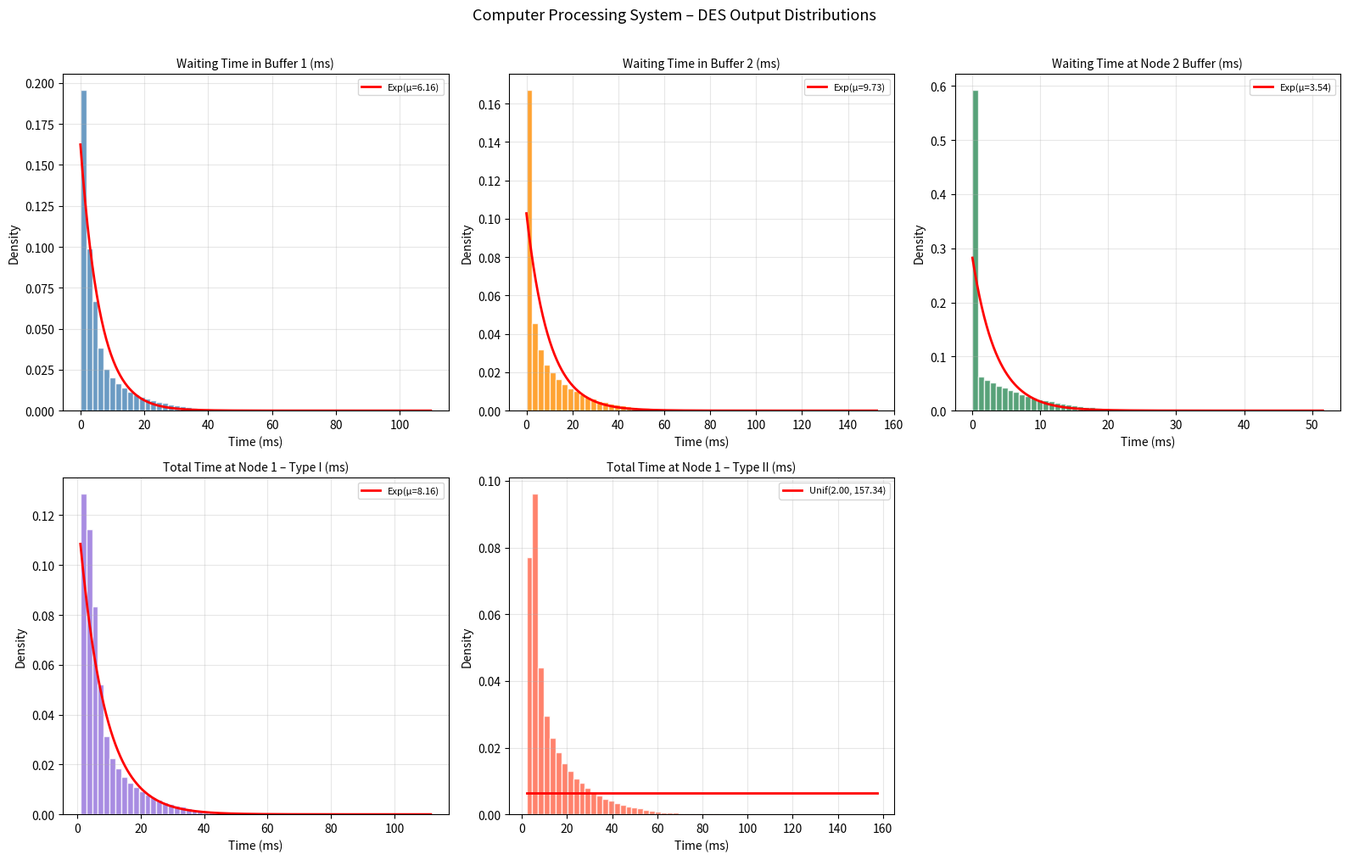

This figure's Python source:
"""
Discrete-Event Simulation – Computer Processing System
=======================================================
Implements the full 12-step simulation project cycle described in
projectOutline.md.

System architecture
-------------------
  Arrivals  ──►  Buffer 1 (Type I)  ─┐
                                      ├─► Node 1 processor ──► Router ──► Node 2 (2 processors)
  Arrivals  ──►  Buffer 2 (Type II) ─┘

Node 1 alternates between Buffer 1 (50 ms window) and Buffer 2 (30 ms window).
A current packet is never interrupted – the switch waits until service completes.

Usage
-----
    python simulation.py

Outputs:
  • Console report with point estimates and 95% confidence intervals
  • Chi-square goodness-of-fit results
  • histograms.png  – six histogram panels with fitted PDF overlays
"""

import heapq
import math
import os
import random

import matplotlib
matplotlib.use("Agg")          # non-interactive backend (safe for all environments)
import matplotlib.pyplot as plt
import numpy as np
from scipy import stats

# ---------------------------------------------------------------------------
# Event-type constants (integers kept small for fast comparisons)
# ---------------------------------------------------------------------------
ARRIVAL_1    = 0   # Type I packet arrives at Buffer 1
ARRIVAL_2    = 1   # Type II packet arrives at Buffer 2
DEPARTURE_N1 = 2   # Node 1 processor finishes a packet
DEPARTURE_N2 = 3   # One of Node 2's processors finishes
SWITCH_N1    = 4   # Node 1 buffer-phase timer fires

# Phase durations (ms)
PHASE_DUR = {1: 50.0, 2: 30.0}


# ---------------------------------------------------------------------------
# Random variate generators  (inverse-transform method)
# ---------------------------------------------------------------------------

def _rvg_interarrival_1(rng):
    """Type I inter-arrival: X = -4 ln(U)  [mean = 4 ms]"""
    return -4.0 * math.log(rng.random())


def _rvg_interarrival_2(rng):
    """Type II inter-arrival: X = -12 ln(U)  [mean = 12 ms]"""
    return -12.0 * math.log(rng.random())


def _rvg_service_b1(rng):
    """Node 1, Buffer 1 service: X = 1 + 2U  [Uniform(1, 3)]"""
    return 1.0 + 2.0 * rng.random()


def _rvg_service_b2(rng):
    """Node 1, Buffer 2 service: X = 2 + 4U  [Uniform(2, 6)]"""
    return 2.0 + 4.0 * rng.random()


def _rvg_service_n2(rng):
    """Node 2 processor service: X = -5 ln(U)  [Exp, mean = 5 ms]"""
    return -5.0 * math.log(rng.random())


# ---------------------------------------------------------------------------
# Simulation class  (one replication)
# ---------------------------------------------------------------------------

class Simulation:
    """
    Single replication of the discrete-event simulation.

    Parameters
    ----------
    sim_time : float
        Simulation horizon in milliseconds.
    rng : random.Random
        Seeded RNG instance (ensures reproducibility per replication).
    """

    def __init__(self, sim_time, rng):
        self.sim_time = sim_time
        self.rng      = rng

        # Future Event List: min-heap of (time, seq, event_type, data)
        self._fel  = []
        self._seq  = 0            # monotonic tie-breaker

        # ── Clock ──────────────────────────────────────────────────────────
        self.clock = 0.0

        # ── Node 1 state ───────────────────────────────────────────────────
        # Each buffer stores the clock-time at which the packet arrived
        self.buf1 = []            # Type I packets waiting
        self.buf2 = []            # Type II packets waiting

        self.n1_busy           = False   # True while processor is occupied
        self.n1_serving        = None    # 1 or 2 – which buffer is being served
        self.n1_phase          = 1       # current priority phase (1=B1, 2=B2)
        self.n1_switch_pending = False   # True when the phase timer expired
                                         # mid-service (switch deferred)

        # ── Node 2 state ───────────────────────────────────────────────────
        self.n2_buf    = []              # shared buffer: arrival times
        self.n2_busy   = [False, False]  # per-processor busy flags

        # ── Statistical accumulators ───────────────────────────────────────
        self._area_t  = 0.0      # last clock update for area integrals

        # Time-weighted area integrals (Σ queue_length × Δt)
        self.area_q1_wait  = 0.0   # Buffer 1 – waiting packets only
        self.area_q1_total = 0.0   # Buffer 1 – waiting + in service
        self.area_q2_wait  = 0.0
        self.area_q2_total = 0.0
        self.area_qn2      = 0.0   # Node 2 shared buffer (waiting only)

        # Per-packet sample lists
        self.wait_b1     = []   # waiting times in Buffer 1
        self.wait_b2     = []   # waiting times in Buffer 2
        self.wait_n2     = []   # waiting times in Node 2 buffer
        self.sojourn_b1  = []   # wait + service at Node 1 – Type I
        self.sojourn_b2  = []   # wait + service at Node 1 – Type II

        # Packet counters
        self.n_type1      = 0   # Type I arrivals
        self.n_type2      = 0   # Type II arrivals
        self.n_exit_n1    = 0   # packets that leave Node 1 (all types, pre-routing)
        self.n_discard    = 0   # Type II packets discarded (50 % rule)
        self.n_redirect   = 0   # packets redirected by Router 1
        self.n_had_wait_b1 = 0  # Type I packets that found a non-empty/busy B1
        self.n_had_wait_b2 = 0  # Type II packets that found a non-empty/busy B2

    # ── Internal helpers ───────────────────────────────────────────────────

    def _schedule(self, time, etype, data=None):
        """Push an event onto the Future Event List."""
        self._seq += 1
        heapq.heappush(self._fel, (time, self._seq, etype, data))

    def _update_areas(self):
        """
        Accumulate time-weighted queue-length integrals.
        Must be called at the START of every event handler, before any
        state modification, so that the integral reflects the state that
        persisted from the previous event up to now.
        """
        dt = self.clock - self._area_t
        if dt <= 0.0:
            return

        q1 = len(self.buf1)
        q2 = len(self.buf2)
        s1 = 1 if (self.n1_busy and self.n1_serving == 1) else 0
        s2 = 1 if (self.n1_busy and self.n1_serving == 2) else 0

        self.area_q1_wait  += q1 * dt
        self.area_q1_total += (q1 + s1) * dt
        self.area_q2_wait  += q2 * dt
        self.area_q2_total += (q2 + s2) * dt
        self.area_qn2      += len(self.n2_buf) * dt

        self._area_t = self.clock

    # ── Main loop ──────────────────────────────────────────────────────────

    def run(self):
        """Execute the simulation until sim_time is reached."""
        # Seed the FEL with first arrivals and the first phase-switch timer
        self._schedule(_rvg_interarrival_1(self.rng), ARRIVAL_1)
        self._schedule(_rvg_interarrival_2(self.rng), ARRIVAL_2)
        self._schedule(PHASE_DUR[1], SWITCH_N1)

        while self._fel:
            time, _, etype, data = heapq.heappop(self._fel)
            if time > self.sim_time:
                break

            self._update_areas()   # update integrals BEFORE changing state
            self.clock = time

            if   etype == ARRIVAL_1:    self._on_arrival_1()
            elif etype == ARRIVAL_2:    self._on_arrival_2()
            elif etype == DEPARTURE_N1: self._on_departure_n1(data)
            elif etype == DEPARTURE_N2: self._on_departure_n2(data)
            elif etype == SWITCH_N1:    self._on_switch_n1()

    # ── Event handlers ─────────────────────────────────────────────────────

    def _on_arrival_1(self):
        """Type I packet arrives at Buffer 1."""
        self.n_type1 += 1
        # Schedule the next Type I arrival
        self._schedule(self.clock + _rvg_interarrival_1(self.rng), ARRIVAL_1)

        # Packet must wait if Node 1 is already busy (serving B1 or B2)
        if self.n1_busy:
            self.n_had_wait_b1 += 1

        self.buf1.append(self.clock)   # enqueue with arrival timestamp

        # If Node 1 is idle, start service immediately
        if not self.n1_busy:
            self._start_n1()

    def _on_arrival_2(self):
        """Type II packet arrives at Buffer 2."""
        self.n_type2 += 1
        self._schedule(self.clock + _rvg_interarrival_2(self.rng), ARRIVAL_2)

        if self.n1_busy:
            self.n_had_wait_b2 += 1

        self.buf2.append(self.clock)

        if not self.n1_busy:
            self._start_n1()

    def _start_n1(self):
        """
        Pick the next packet for Node 1 service based on the current phase
        and pending-switch flag, then schedule its departure.
        """
        buf = self._select_buf()
        if buf is None:
            return   # both buffers empty – Node 1 stays idle

        self.n1_busy    = True
        self.n1_serving = buf

        if buf == 1:
            arr_time = self.buf1.pop(0)
            wait     = self.clock - arr_time
            self.wait_b1.append(wait)
            svc = _rvg_service_b1(self.rng)
            self.sojourn_b1.append(wait + svc)
        else:
            arr_time = self.buf2.pop(0)
            wait     = self.clock - arr_time
            self.wait_b2.append(wait)
            svc = _rvg_service_b2(self.rng)
            self.sojourn_b2.append(wait + svc)

        self._schedule(self.clock + svc, DEPARTURE_N1, buf)

    def _select_buf(self):
        """
        Determine which buffer to serve next.

        Rules (in priority order):
        1. If a phase-switch is pending, try to serve the NEW phase's buffer.
           If that buffer is empty, serve the other (or None if both empty).
        2. Otherwise serve the CURRENT phase's buffer; fall back to the other.
        Returns the buffer number (1 or 2) or None if both are empty.
        """
        b1 = bool(self.buf1)
        b2 = bool(self.buf2)

        if not b1 and not b2:
            return None

        if self.n1_switch_pending:
            self.n1_switch_pending = False
            target = self.n1_phase   # the phase we just switched TO
            if (target == 1 and b1) or (target == 2 and b2):
                return target
            # Target buffer is empty – serve whichever buffer has packets
            return 1 if b1 else 2

        # No pending switch: honour current phase priority
        if self.n1_phase == 1:
            return 1 if b1 else 2
        else:
            return 2 if b2 else 1

    def _on_departure_n1(self, buf):
        """
        A packet finishes service at Node 1.

        Routing logic
        -------------
        • Type II (buf == 2): discard with probability 0.5.
        • Remaining packets: forward to Node 2 unless Router 1 redirects
          (condition: more than 5 packets already waiting in Node 2 buffer).
        """
        self.n1_busy = False
        self.n_exit_n1 += 1

        # ── Type II discard check ─────────────────────────────────────────
        if buf == 2 and self.rng.random() <= 0.5:
            self.n_discard += 1
            self._start_n1()   # start next Node 1 service before returning
            return

        # ── Router 1: redirect if Node 2 buffer is over capacity ──────────
        if len(self.n2_buf) > 5:
            self.n_redirect += 1
        else:
            self.n2_buf.append(self.clock)   # add to Node 2 shared buffer
            self._start_n2()                 # assign to a free processor if any

        # Start serving the next waiting packet at Node 1
        self._start_n1()

    def _start_n2(self):
        """
        Assign waiting Node 2 packets to any free processors (greedy).
        Called whenever a new packet enters the Node 2 buffer OR a
        processor becomes free.
        """
        for proc in (0, 1):
            if not self.n2_busy[proc] and self.n2_buf:
                arr_time = self.n2_buf.pop(0)
                wait     = self.clock - arr_time
                self.wait_n2.append(wait)
                self.n2_busy[proc] = True
                self._schedule(
                    self.clock + _rvg_service_n2(self.rng),
                    DEPARTURE_N2,
                    proc,
                )

    def _on_departure_n2(self, proc):
        """A Node 2 processor finishes; free it and pull the next queued packet."""
        self.n2_busy[proc] = False
        self._start_n2()

    def _on_switch_n1(self):
        """
        Node 1 buffer-phase timer fires.

        Transition the active phase (1 → 2 or 2 → 1) and schedule the
        next phase-switch event.

        If Node 1 is currently serving the OUTGOING phase's buffer, set
        n1_switch_pending so the switch takes effect after the current
        packet's service completes.
        If Node 1 is idle, immediately start serving from the new phase.
        """
        old_phase       = self.n1_phase
        self.n1_phase   = 3 - old_phase            # toggle: 1↔2
        self._schedule(self.clock + PHASE_DUR[self.n1_phase], SWITCH_N1)

        if self.n1_busy and self.n1_serving == old_phase:
            # Mid-service on the outgoing phase → defer switch
            self.n1_switch_pending = True
        elif not self.n1_busy:
            # Idle → start serving the new phase (or whatever is available)
            self._start_n1()
        # If busy serving the NEW phase already, no action needed

    # ── Results ────────────────────────────────────────────────────────────

    def results(self):
        """
        Return a dict of scalar performance metrics and raw sample lists.
        Scalars are used across replications for confidence intervals;
        raw lists are pooled for histograms and goodness-of-fit tests.
        """
        T = self.sim_time

        def _mean(lst):
            return float(np.mean(lst)) if lst else 0.0

        total_routed = self.n_exit_n1 - self.n_discard  # reached the router

        return {
            # ── Per-packet mean times ─────────────────────────────────────
            "avg_wait_b1":    _mean(self.wait_b1),
            "avg_wait_b2":    _mean(self.wait_b2),
            "avg_wait_n2":    _mean(self.wait_n2),
            "avg_sojourn_b1": _mean(self.sojourn_b1),   # wait + service, Type I
            "avg_sojourn_b2": _mean(self.sojourn_b2),   # wait + service, Type II
            # ── Time-average queue lengths (Little's-Law compatible) ───────
            "avg_q1_wait":  self.area_q1_wait  / T,
            "avg_q1_total": self.area_q1_total / T,
            "avg_q2_wait":  self.area_q2_wait  / T,
            "avg_q2_total": self.area_q2_total / T,
            "avg_qn2":      self.area_qn2      / T,
            # ── Probabilities ─────────────────────────────────────────────
            "redirect_prob": (self.n_redirect / total_routed)
                             if total_routed > 0 else 0.0,
            "p_wait_b1": (self.n_had_wait_b1 / self.n_type1)
                         if self.n_type1 > 0 else 0.0,
            "p_wait_b2": (self.n_had_wait_b2 / self.n_type2)
                         if self.n_type2 > 0 else 0.0,
            # ── Raw sample lists (underscore prefix = not a scalar metric) ─
            "_wait_b1":    self.wait_b1,
            "_wait_b2":    self.wait_b2,
            "_wait_n2":    self.wait_n2,
            "_sojourn_b1": self.sojourn_b1,
            "_sojourn_b2": self.sojourn_b2,
        }


# ---------------------------------------------------------------------------
# Multi-replication runner
# ---------------------------------------------------------------------------

_SCALAR_KEYS = [
    "avg_wait_b1", "avg_wait_b2", "avg_wait_n2",
    "avg_sojourn_b1", "avg_sojourn_b2",
    "avg_q1_wait", "avg_q1_total",
    "avg_q2_wait", "avg_q2_total",
    "avg_qn2",
    "redirect_prob", "p_wait_b1", "p_wait_b2",
]

_POOL_KEYS = ["wait_b1", "wait_b2", "wait_n2", "sojourn_b1", "sojourn_b2"]


def run_replications(n_reps=30, sim_time=100_000.0, base_seed=42):
    """
    Run *n_reps* independent replications and collect per-replication
    scalar metrics and pooled sample lists.

    Parameters
    ----------
    n_reps    : number of independent replications
    sim_time  : simulation horizon per replication (ms)
    base_seed : replication i uses seed (base_seed + i)

    Returns
    -------
    accum : dict  key → list of per-replication scalar values
    pools : dict  key → list of all individual sample values (all reps pooled)
    """
    accum = {k: [] for k in _SCALAR_KEYS}
    pools = {k: [] for k in _POOL_KEYS}

    for i in range(n_reps):
        rng = random.Random(base_seed + i)
        sim = Simulation(sim_time, rng)
        sim.run()
        r = sim.results()

        for k in _SCALAR_KEYS:
            accum[k].append(r[k])
        for k in _POOL_KEYS:
            pools[k].extend(r[f"_{k}"])

    return accum, pools


# ---------------------------------------------------------------------------
# Statistics helpers
# ---------------------------------------------------------------------------

def ci_t(data, conf=0.95):
    """
    Compute a t-distribution confidence interval.

    Returns (mean, lower_bound, upper_bound).
    """
    n    = len(data)
    mean = float(np.mean(data))
    if n < 2:
        return mean, mean, mean
    se = float(stats.sem(data))
    h  = se * stats.t.ppf((1.0 + conf) / 2.0, df=n - 1)
    return mean, mean - h, mean + h


def chi_square_gof(data, dist_name):
    """
    Chi-square goodness-of-fit test.

    Parameters
    ----------
    data      : 1-D array-like of observed samples
    dist_name : 'expon' or 'uniform'

    Returns (chi2_stat, degrees_of_freedom, p_value).
    """
    arr = np.array(data, dtype=float)
    n   = len(arr)

    # Fit the distribution
    if dist_name == "expon":
        loc, scale = stats.expon.fit(arr, floc=0.0)
        dist_obj   = stats.expon(loc=loc, scale=scale)
        n_params   = 1   # only scale estimated (loc fixed at 0)
    elif dist_name == "uniform":
        loc, scale = stats.uniform.fit(arr)
        dist_obj   = stats.uniform(loc=loc, scale=scale)
        n_params   = 2   # both loc and scale estimated
    else:
        raise ValueError(f"Unsupported distribution: {dist_name!r}")

    # Bin count (Sturges' rule, minimum 10)
    n_bins = max(10, int(1 + 3.322 * math.log10(n)))
    counts, edges = np.histogram(arr, bins=n_bins)

    expected = np.array([
        n * (dist_obj.cdf(edges[i + 1]) - dist_obj.cdf(edges[i]))
        for i in range(n_bins)
    ])

    # Merge bins with expected frequency < 5 (left-to-right, remainder merged last)
    obs_m, exp_m = [], []
    obs_acc, exp_acc = 0, 0.0
    for o, e in zip(counts, expected):
        obs_acc += o
        exp_acc += e
        if exp_acc >= 5.0:
            obs_m.append(obs_acc)
            exp_m.append(exp_acc)
            obs_acc, exp_acc = 0, 0.0
    if obs_acc > 0:
        if obs_m:
            obs_m[-1] += obs_acc
            exp_m[-1] += exp_acc
        else:
            obs_m.append(obs_acc)
            exp_m.append(exp_acc)

    obs_m = np.array(obs_m, dtype=float)
    exp_m = np.array(exp_m, dtype=float)

    k   = len(obs_m)
    df  = max(k - 1 - n_params, 1)
    chi2_stat = float(np.sum((obs_m - exp_m) ** 2 / exp_m))
    p_value   = float(1.0 - stats.chi2.cdf(chi2_stat, df))
    return chi2_stat, df, p_value


# ---------------------------------------------------------------------------
# Histogram plotting
# ---------------------------------------------------------------------------

_PANEL_CFG = [
    # (pool_key,   title,                                        fit_dist,  colour)
    ("wait_b1",    "Waiting Time in Buffer 1 (ms)",              "expon",   "steelblue"),
    ("wait_b2",    "Waiting Time in Buffer 2 (ms)",              "expon",   "darkorange"),
    ("wait_n2",    "Waiting Time at Node 2 Buffer (ms)",         "expon",   "seagreen"),
    ("sojourn_b1", "Total Time at Node 1 \u2013 Type I (ms)",    "expon",   "mediumpurple"),
    ("sojourn_b2", "Total Time at Node 1 \u2013 Type II (ms)",   "uniform", "tomato"),
]


def plot_histograms(pools, output_dir="."):
    """
    Generate histogram panels with fitted-PDF overlays and save to
    *output_dir*/histograms.png.
    """
    os.makedirs(output_dir, exist_ok=True)
    fig, axes = plt.subplots(2, 3, figsize=(16, 10))
    axes_flat = axes.flatten()

    for idx, (key, title, fit_dist, colour) in enumerate(_PANEL_CFG):
        ax   = axes_flat[idx]
        data = np.array(pools[key], dtype=float)
        if len(data) == 0:
            ax.set_visible(False)
            continue

        ax.hist(data, bins=60, color=colour, edgecolor="white",
                alpha=0.8, density=True)
        ax.set_title(title, fontsize=10)
        ax.set_xlabel("Time (ms)")
        ax.set_ylabel("Density")
        ax.grid(True, alpha=0.3)

        # Fitted PDF overlay
        x = np.linspace(max(0, data.min()), data.max(), 300)
        if fit_dist == "expon":
            loc, scale = stats.expon.fit(data, floc=0.0)
            ax.plot(x, stats.expon.pdf(x, loc=loc, scale=scale),
                    "r-", lw=2, label=f"Exp(μ={scale:.2f})")
        elif fit_dist == "uniform":
            loc, scale = stats.uniform.fit(data)
            ax.plot(x, stats.uniform.pdf(x, loc=loc, scale=scale),
                    "r-", lw=2, label=f"Unif({loc:.2f}, {loc+scale:.2f})")
        ax.legend(fontsize=8)

    axes_flat[-1].set_visible(False)   # sixth panel unused
    fig.suptitle(
        "Computer Processing System – DES Output Distributions",
        fontsize=13, y=1.01,
    )
    plt.tight_layout()
    path = os.path.join(output_dir, "histograms.png")
    plt.savefig(path, dpi=150, bbox_inches="tight")
    plt.close(fig)
    print(f"  Histograms saved → {path}")


# ---------------------------------------------------------------------------
# Console report
# ---------------------------------------------------------------------------

_METRIC_LABELS = [
    ("avg_wait_b1",    "Avg Waiting Time – Buffer 1 (ms)"),
    ("avg_wait_b2",    "Avg Waiting Time – Buffer 2 (ms)"),
    ("avg_wait_n2",    "Avg Waiting Time – Node 2 Buffer (ms)"),
    ("avg_sojourn_b1", "Avg Sojourn at Node 1 – Type I  (wait + service, ms)"),
    ("avg_sojourn_b2", "Avg Sojourn at Node 1 – Type II (wait + service, ms)"),
    ("avg_q1_wait",    "Avg # Type I Pkts Waiting in Buffer 1"),
    ("avg_q1_total",   "Avg # Type I Pkts In-System (wait + serving)"),
    ("avg_q2_wait",    "Avg # Type II Pkts Waiting in Buffer 2"),
    ("avg_q2_total",   "Avg # Type II Pkts In-System (wait + serving)"),
    ("avg_qn2",        "Avg # Packets Waiting in Node 2 Buffer"),
    ("redirect_prob",  "Packet Redirection Probability (Router 1)"),
    ("p_wait_b1",      "Fraction of Type I Pkts That Must Wait in Buffer 1"),
    ("p_wait_b2",      "Fraction of Type II Pkts That Must Wait in Buffer 2"),
]


def print_report(accum, n_reps, sim_time):
    """Print all performance metrics with 95% t-distribution CIs."""
    sep = "=" * 72
    print(f"\n{sep}")
    print("SIMULATION REPORT")
    print(f"  Replications : {n_reps}")
    print(f"  Sim horizon  : {sim_time:,.0f} ms per replication")
    print(sep)

    for key, label in _METRIC_LABELS:
        data = accum[key]
        mean, lo, hi = ci_t(data)
        print(f"\n  {label}")
        print(f"    Point estimate : {mean:10.4f}")
        print(f"    95% CI         : [{lo:.4f},  {hi:.4f}]")

    print(f"\n{sep}\n")


def print_gof(pools):
    """Print chi-square goodness-of-fit results."""
    sep = "=" * 72
    print(sep)
    print("GOODNESS-OF-FIT  (Chi-Square Tests)")
    print(sep)

    tests = [
        ("wait_b1",    "expon",   "Waiting time – Buffer 1       vs Exponential"),
        ("wait_b2",    "expon",   "Waiting time – Buffer 2       vs Exponential"),
        ("wait_n2",    "expon",   "Waiting time – Node 2 buffer  vs Exponential"),
        ("sojourn_b1", "expon",   "Sojourn at Node 1 – Type I    vs Exponential"),
        ("sojourn_b2", "uniform", "Sojourn at Node 1 – Type II   vs Uniform"),
    ]

    for key, dist, label in tests:
        data = pools[key]
        if len(data) < 20:
            print(f"\n  {label}")
            print(f"    Insufficient data ({len(data)} samples)")
            continue
        chi2, df, p = chi_square_gof(data, dist)
        verdict = "fail to reject H0 (good fit)" if p > 0.05 else "REJECT H0 (poor fit)"
        print(f"\n  {label}")
        print(f"    χ²={chi2:.3f},  df={df},  p-value={p:.4f}  →  {verdict}")

    print(f"\n{sep}\n")


# ---------------------------------------------------------------------------
# Entry point
# ---------------------------------------------------------------------------

if __name__ == "__main__":
    N_REPS    = 30
    SIM_TIME  = 100_000.0   # ms
    BASE_SEED = 42

    print(f"\nRunning {N_REPS} replications × {SIM_TIME:,.0f} ms …")
    accum, pools = run_replications(
        n_reps=N_REPS, sim_time=SIM_TIME, base_seed=BASE_SEED
    )

    print_report(accum, N_REPS, SIM_TIME)
    print_gof(pools)
    print("Generating histograms …")
    plot_histograms(pools)
    print("\nDone.")
